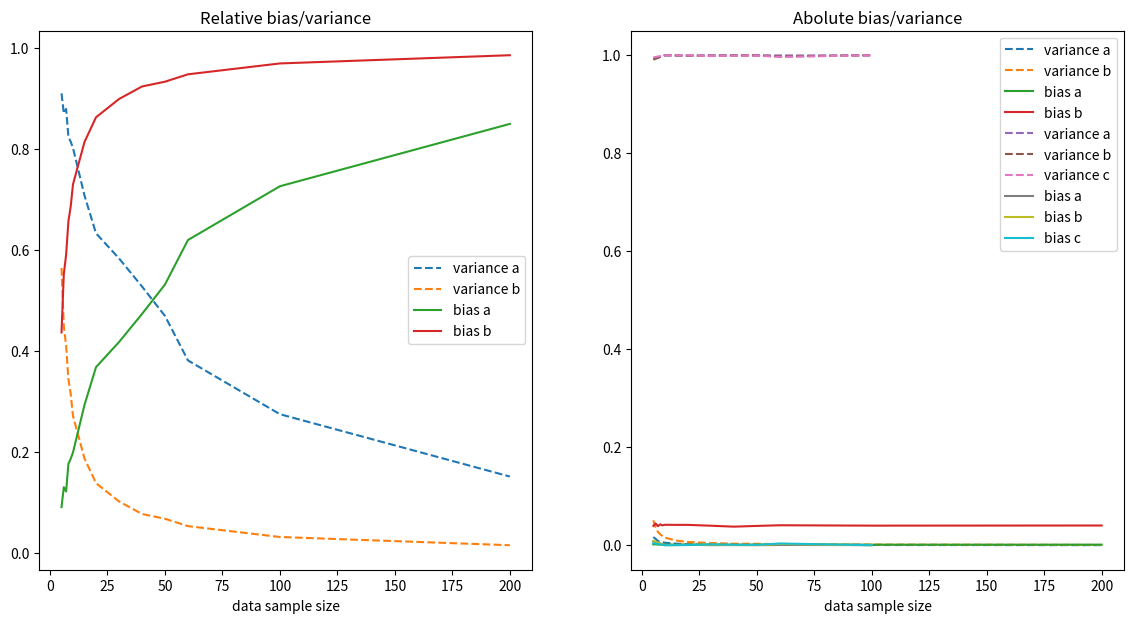
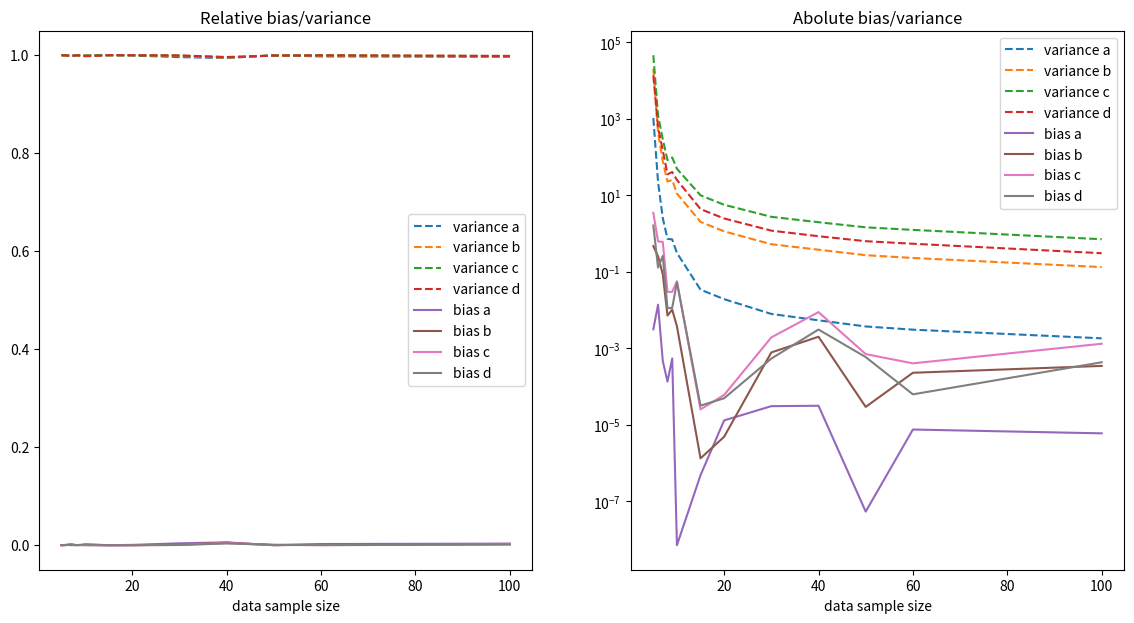

Generate these figures, in order, with matplotlib:
import numpy as np
import matplotlib.pyplot as plt
from scipy.optimize import curve_fit

def f(x):
    return 1+0.2 * x**2

def m1(x,a,b):
    return a+ b* x 
    


def varianceBias(model,nexp,ndata,nparams, trueModel):
    allcoeffs = np.empty((nexp,nparams))
    for i in range(nexp):
        data = np.random.random(size=ndata)
        y = f(data) + 0.1 * np.random.normal(size=ndata)
        res,_ = curve_fit(model, data, y, p0=[1]+[0]*(nparams-1))
        allcoeffs[i] = res
    ws = np.average(allcoeffs,axis=0)
    variance = np.std(allcoeffs,axis=0)

    bias = (np.array(trueModel) - ws) **2
    #same as wostd**2
    #variance = np.average( (allcoeffs - [w0,w1])**2,axis=0)
    total = np.average((allcoeffs - trueModel)**2, axis=0)
    
    #print ("bias: ", bias)
    #print ("variance", variance**2)
    #print ("total", total)
    #print (variance**2+bias)
    return variance**2,bias,total

vs=[]
bs=[]
vsabs=[]
bsabs=[]

nexps = [5,6,7,8,9,10,15,20,30,40,50,60,100,200]
for ndata in nexps:
    v,b,t = varianceBias(m1,nexp = 1000, ndata = ndata, nparams = 2, trueModel=[1,0])
    vs.append(v/t)
    bs.append(b/t)
    vsabs.append(v)
    bsabs.append(b)

plt.figure(figsize=(14,7))
plt.subplot(121)
plt.plot(nexps,[vv[0] for vv in vs],'--', label='variance a')
plt.plot(nexps,[vv[1] for vv in vs],'--', label='variance b')
plt.plot(nexps,[bb[0] for bb in bs],'-', label='bias a')
plt.plot(nexps,[bb[1] for bb in bs],'-', label='bias b')
plt.title("Relative bias/variance")
plt.legend()
plt.xlabel("data sample size")

plt.subplot(122)
plt.plot(nexps,[vv[0] for vv in vsabs],'--', label='variance a')
plt.plot(nexps,[vv[1] for vv in vsabs],'--', label='variance b')
plt.plot(nexps,[bb[0] for bb in bsabs],'-', label='bias a')
plt.plot(nexps,[bb[1] for bb in bsabs],'-', label='bias b')
plt.title("Abolute bias/variance")
plt.legend()
plt.xlabel("data sample size")

def m2(x,a,b,c):
    return a +x*(b + x* (c))

varianceBias(m2,nexp = 1000, ndata = ndata, nparams = 3, trueModel=[1,0,0.2])

vs=[]
bs=[]
nexps = [5,10,20,30,40,50,60,100]
for ndata in nexps:
    v,b,t = varianceBias(m2,nexp = 1000, ndata = ndata, nparams = 3, trueModel=[1,0,0.2])
    vs.append(v/t)
    bs.append(b/t)

plt.plot(nexps,[vv[0] for vv in vs],'--', label='variance a')
plt.plot(nexps,[vv[1] for vv in vs],'--', label='variance b')
plt.plot(nexps,[vv[2] for vv in vs],'--', label='variance c')
plt.plot(nexps,[bb[0] for bb in bs],'-', label='bias a')
plt.plot(nexps,[bb[1] for bb in bs],'-', label='bias b')
plt.plot(nexps,[bb[2] for bb in bs],'-', label='bias c')

plt.legend()

def m3(x,a,b,c,d):
    return a +x*(b + x* (c+d*x))

varianceBias(m3,nexp = 1000, ndata = ndata, nparams = 4, trueModel=[1,0,0.2,0])

vs=[]
bs=[]
vsabs=[]
bsabs=[]
nexps = [5,6,7,8,9,10,15,20,30,40,50,60,100]
for ndata in nexps:
    v,b,t = varianceBias(m3,nexp = 1000, ndata = ndata, nparams = 4, trueModel=[1,0,0.2,0])
    vs.append(v/t)
    bs.append(b/t)
    vsabs.append(v)
    bsabs.append(b)
    
plt.figure(figsize=(14,7))
plt.subplot(121)
plt.plot(nexps,[vv[0] for vv in vs],'--', label='variance a')
plt.plot(nexps,[vv[1] for vv in vs],'--', label='variance b')
plt.plot(nexps,[vv[2] for vv in vs],'--', label='variance c')
plt.plot(nexps,[vv[3] for vv in vs],'--', label='variance d')
plt.plot(nexps,[bb[0] for bb in bs],'-', label='bias a')
plt.plot(nexps,[bb[1] for bb in bs],'-', label='bias b')
plt.plot(nexps,[bb[2] for bb in bs],'-', label='bias c')
plt.plot(nexps,[bb[3] for bb in bs],'-', label='bias d')
plt.title("Relative bias/variance")
plt.legend()
plt.xlabel("data sample size")

plt.subplot(122)
plt.plot(nexps,[vv[0] for vv in vsabs],'--', label='variance a')
plt.plot(nexps,[vv[1] for vv in vsabs],'--', label='variance b')
plt.plot(nexps,[vv[2] for vv in vsabs],'--', label='variance c')
plt.plot(nexps,[vv[3] for vv in vsabs],'--', label='variance d')
plt.plot(nexps,[bb[0] for bb in bsabs],'-', label='bias a')
plt.plot(nexps,[bb[1] for bb in bsabs],'-', label='bias b')
plt.plot(nexps,[bb[2] for bb in bsabs],'-', label='bias c')
plt.plot(nexps,[bb[3] for bb in bsabs],'-', label='bias d')
plt.title("Abolute bias/variance")
plt.yscale('log')
plt.legend()
plt.xlabel("data sample size")
